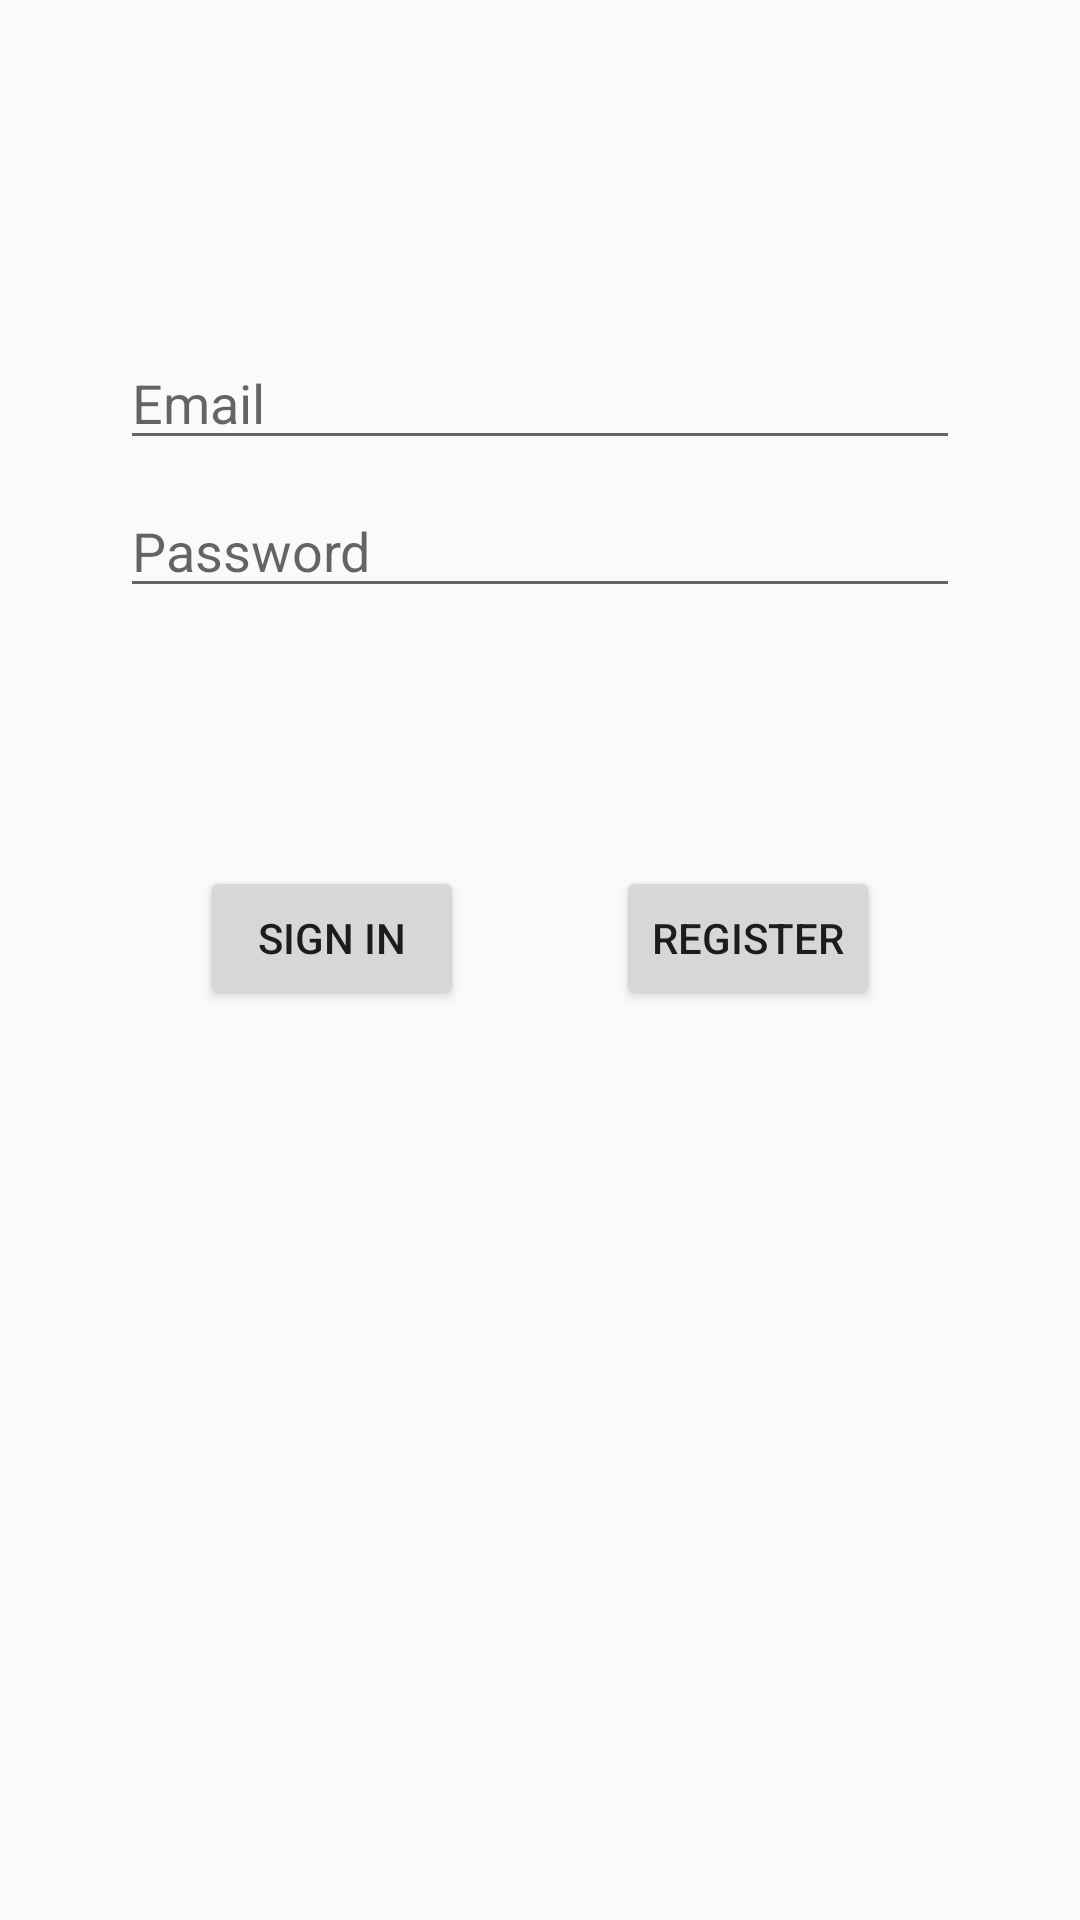

Produce the Android XML layout that renders to this screen, including the resource entries it uses.
<!-- AndroidManifest.xml: application theme AppTheme -->
<!-- res/layout/fragment_login.xml -->
<?xml version="1.0" encoding="utf-8"?>
<layout xmlns:android="http://schemas.android.com/apk/res/android"
    xmlns:tools="http://schemas.android.com/tools"
    xmlns:app="http://schemas.android.com/apk/res-auto">

    
    <androidx.constraintlayout.widget.ConstraintLayout
        android:id="@+id/container"
        android:layout_width="match_parent"
        android:layout_height="match_parent"
        android:paddingLeft="@dimen/p16"
        android:paddingTop="@dimen/p16"
        android:paddingRight="@dimen/p16"
        android:paddingBottom="@dimen/p16"
        tools:context=".screens.login.LoginFragment">

        <EditText
            android:id="@+id/username"
            android:layout_width="0dp"
            android:layout_height="wrap_content"
            android:layout_marginStart="@dimen/m24"
            android:layout_marginTop="@dimen/m96"
            android:layout_marginEnd="@dimen/m24"
            android:hint="@string/prompt_email"
            android:inputType="textEmailAddress"
            android:selectAllOnFocus="true"
            app:layout_constraintEnd_toEndOf="parent"
            app:layout_constraintStart_toStartOf="parent"
            app:layout_constraintTop_toTopOf="parent" />

        <EditText
            android:id="@+id/password"
            android:layout_width="0dp"
            android:layout_height="wrap_content"
            android:layout_marginStart="@dimen/m24"
            android:layout_marginTop="@dimen/m8"
            android:layout_marginEnd="@dimen/m24"
            android:hint="@string/prompt_password"
            android:imeActionLabel="@string/action_sign_in_short"
            android:imeOptions="actionDone"
            android:inputType="textPassword"
            android:selectAllOnFocus="true"
            app:layout_constraintEnd_toEndOf="parent"
            app:layout_constraintStart_toStartOf="parent"
            app:layout_constraintTop_toBottomOf="@+id/username" />

        <Button
            android:id="@+id/login"
            android:layout_width="wrap_content"
            android:layout_height="wrap_content"
            android:layout_gravity="start"
            android:text="@string/action_sign_in"
            app:layout_constraintBaseline_toBaselineOf="@+id/register"
            app:layout_constraintEnd_toStartOf="@+id/register"
            app:layout_constraintStart_toStartOf="parent" />

        <Button
            android:id="@+id/register"
            android:layout_width="wrap_content"
            android:layout_height="wrap_content"
            android:layout_gravity="start"
            android:layout_marginTop="@dimen/m16"
            android:layout_marginBottom="@dimen/m64"
            android:text="@string/action_register"
            app:layout_constraintBottom_toBottomOf="parent"
            app:layout_constraintEnd_toEndOf="parent"
            app:layout_constraintHorizontal_bias="0.5"
            app:layout_constraintStart_toEndOf="@+id/login"
            app:layout_constraintTop_toBottomOf="@+id/password"
            app:layout_constraintVertical_bias="0.239" />

    </androidx.constraintlayout.widget.ConstraintLayout>
</layout>
<!-- resources referenced by this layout -->
<resources>
  <dimen name="m16">16dp</dimen>
  <dimen name="m24">24dp</dimen>
  <dimen name="m64">64dp</dimen>
  <dimen name="m8">8dp</dimen>
  <dimen name="m96">96dp</dimen>
  <dimen name="p16">16dp</dimen>
  <string name="action_register">register</string>
  <string name="action_sign_in">Sign in</string>
  <string name="action_sign_in_short">Sign in</string>
  <string name="prompt_email">Email</string>
  <string name="prompt_password">Password</string>
  <style name="AppTheme" parent="Theme.AppCompat.Light.DarkActionBar">
          
          <item name="colorPrimary">@color/colorPrimary</item>
          <item name="colorPrimaryDark">@color/colorPrimaryDark</item>
          <item name="colorAccent">@color/colorAccent</item>
      </style>
  <color name="colorPrimary">#3F51B5</color>
  <color name="colorPrimaryDark">#232F6E</color>
  <color name="colorAccent">#FF9800</color>
</resources>
